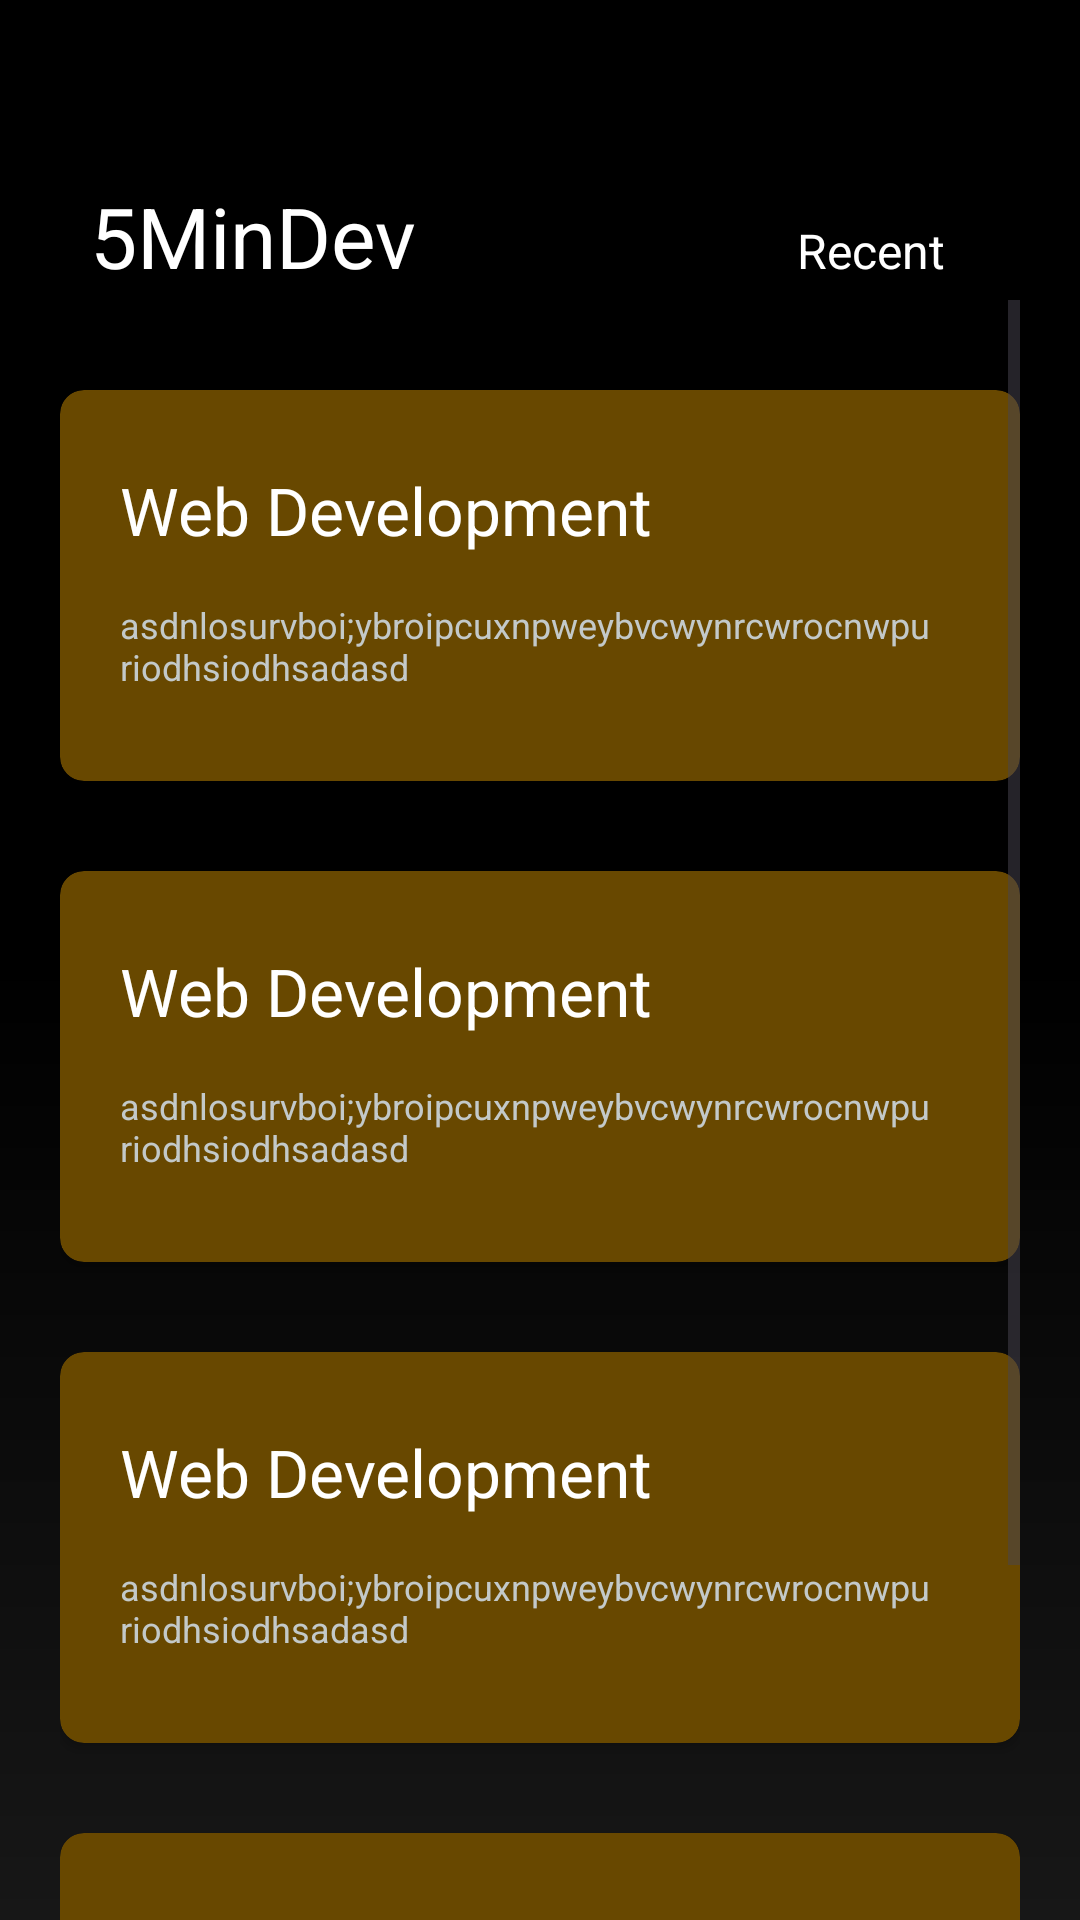

Layout XML and referenced resources for this Android screen:
<!-- AndroidManifest.xml: application theme Theme._5MinDev -->
<!-- res/layout/activity_topic_screen.xml -->
<?xml version="1.0" encoding="utf-8"?>
<androidx.constraintlayout.widget.ConstraintLayout xmlns:android="http://schemas.android.com/apk/res/android"
    xmlns:app="http://schemas.android.com/apk/res-auto"
    xmlns:tools="http://schemas.android.com/tools"
    android:id="@+id/main"
    android:layout_width="match_parent"
    android:layout_height="match_parent"
    android:background="@drawable/gradient_category"
    android:paddingHorizontal="20dp"
    tools:context=".TopicScreen">

    <LinearLayout
        android:id="@+id/ll_topic_page_header"
        android:layout_width="match_parent"
        android:layout_height="wrap_content"
        android:orientation="horizontal"
        app:layout_constraintEnd_toEndOf="parent"
        app:layout_constraintStart_toStartOf="parent"
        app:layout_constraintTop_toTopOf="parent">

        <TextView
            android:id="@+id/tv_topics"
            android:layout_width="wrap_content"
            android:layout_height="wrap_content"
            android:layout_weight="1"
            android:layout_marginHorizontal="10dp"
            android:layout_marginTop="60dp"
            android:text="@string/_5mindev"
            android:textColor="@color/cardview_light_background"
            android:textSize="28sp" />

        <TextView
            android:id="@+id/tv_recent_shorts"
            android:layout_width="wrap_content"
            android:layout_height="wrap_content"
            android:layout_marginTop="60dp"
            android:textAlignment="textEnd"
            android:text="Recent"
            android:textColor="@color/cardview_light_background"
            android:textSize="16sp" />
        <ImageView
            android:id="@+id/logo"
            android:layout_width="25dp"
            android:layout_height="30dp"
            android:layout_marginTop="70dp"
            android:src="@drawable/ic_recent_24"
            app:tint="@color/gold" />
    </LinearLayout>


    <ScrollView
        android:layout_width="0dp"
        android:layout_height="0dp"
        app:layout_constraintBottom_toBottomOf="parent"
        app:layout_constraintEnd_toEndOf="parent"
        app:layout_constraintStart_toStartOf="parent"
        app:layout_constraintTop_toBottomOf="@id/ll_topic_page_header">

        <LinearLayout
            android:layout_width="match_parent"
            android:layout_height="wrap_content"
            android:paddingBottom="50dp"
            android:orientation="vertical">

            <include
                android:id="@+id/card_web"
                layout="@layout/custom_topic_card"
                android:layout_width="match_parent"
                android:layout_height="wrap_content"
                android:layout_marginTop="30dp"
                app:layout_constraintTop_toBottomOf="parent" />

            <include
                android:id="@+id/card_app"
                layout="@layout/custom_topic_card"
                android:layout_width="match_parent"
                android:layout_height="wrap_content"
                android:layout_marginTop="30dp"
                app:layout_constraintTop_toBottomOf="@id/card_web" />

            <include
                android:id="@+id/card_game"
                layout="@layout/custom_topic_card"
                android:layout_width="match_parent"
                android:layout_height="wrap_content"
                android:layout_marginTop="30dp"
                app:layout_constraintTop_toBottomOf="@id/card_app" />

            <include
                android:id="@+id/card_aiml"
                layout="@layout/custom_topic_card"
                android:layout_width="match_parent"
                android:layout_height="wrap_content"
                android:layout_marginTop="30dp"
                app:layout_constraintTop_toBottomOf="@id/card_game" />

        </LinearLayout>
    </ScrollView>

</androidx.constraintlayout.widget.ConstraintLayout>
<!-- res/layout/custom_topic_card.xml (included above) -->
<?xml version="1.0" encoding="utf-8"?>
<androidx.cardview.widget.CardView xmlns:android="http://schemas.android.com/apk/res/android"
    xmlns:app="http://schemas.android.com/apk/res-auto"
    android:id="@+id/customTopicCard"
    android:layout_width="match_parent"
    android:layout_height="wrap_content"
    android:layout_marginHorizontal="10dp"
    android:clickable="true"
    android:focusable="true"
    app:cardBackgroundColor="@color/exp"
    app:cardCornerRadius="8dp">

    <androidx.constraintlayout.widget.ConstraintLayout
        android:layout_width="match_parent"
        android:layout_height="wrap_content"
        android:paddingHorizontal="20dp"
        android:paddingVertical="20dp">

        <LinearLayout
            android:id="@+id/ll_topic_n_icon"
            android:layout_width="match_parent"
            android:layout_height="wrap_content"
            android:orientation="horizontal"
            app:layout_constraintEnd_toEndOf="parent"
            app:layout_constraintStart_toStartOf="parent"
            app:layout_constraintTop_toTopOf="parent">

            <TextView
                android:id="@+id/tv_topic"
                android:layout_width="0dp"
                android:layout_height="wrap_content"
                android:layout_gravity="center"
                android:layout_weight="1"
                android:text="@string/web_development"
                android:textColor="@color/white"
                android:textSize="22sp" />

            <ImageView
                android:id="@+id/tv_logo"
                android:layout_width="35dp"
                android:layout_height="40dp"
                android:src="@drawable/ic_close_24"
                app:tint="@color/green" />
        </LinearLayout>

        <TextView
            android:id="@+id/topic_description"
            android:layout_width="wrap_content"
            android:layout_height="wrap_content"
            android:layout_marginTop="10dp"
            android:layout_marginBottom="10dp"
            android:paddingEnd="10dp"
            android:text="asdnlosurvboi;ybroipcuxnpweybvcwynrcwrocnwpuriodhsiodhsadasd"
            android:textColor="@color/lightGrey"
            android:textSize="12sp"
            app:layout_constraintBottom_toBottomOf="parent"
            app:layout_constraintEnd_toEndOf="parent"
            app:layout_constraintStart_toStartOf="parent"
            app:layout_constraintTop_toBottomOf="@id/ll_topic_n_icon" />

    </androidx.constraintlayout.widget.ConstraintLayout>
</androidx.cardview.widget.CardView>
<!-- resources referenced by this layout -->
<resources>
  <color name="exp">#684800</color>
  <color name="gold">#F29D38</color>
  <color name="green">#A2CA71</color>
  <color name="lightGrey">#C3C9C9</color>
  <color name="white">#FFFFFFFF</color>
  <!-- drawable gradient_category (drawable) -->
  <?xml version="1.0" encoding="utf-8"?>
  <shape xmlns:android="http://schemas.android.com/apk/res/android">
      <gradient
          android:startColor="@color/black"
          android:centerColor="@color/black"
          android:endColor="@color/cynicalBlack"
          android:angle="270"/>
  </shape>
  <string name="_5mindev">5MinDev</string>
  <string name="web_development">Web Development</string>
  <style name="Theme._5MinDev" parent="Base.Theme._5MinDev">
          <item name="colorPrimary">@color/black</item>
          <item name="cardBackgroundColor">@color/spaceblue</item>
      </style>
  <color name="black">#FF000000</color>
  <color name="cynicalBlack">#171717</color>
  <style name="Base.Theme._5MinDev" parent="Theme.Material3.DayNight.NoActionBar">
          
  
      </style>
  <color name="spaceblue">#3D90CB</color>
</resources>
